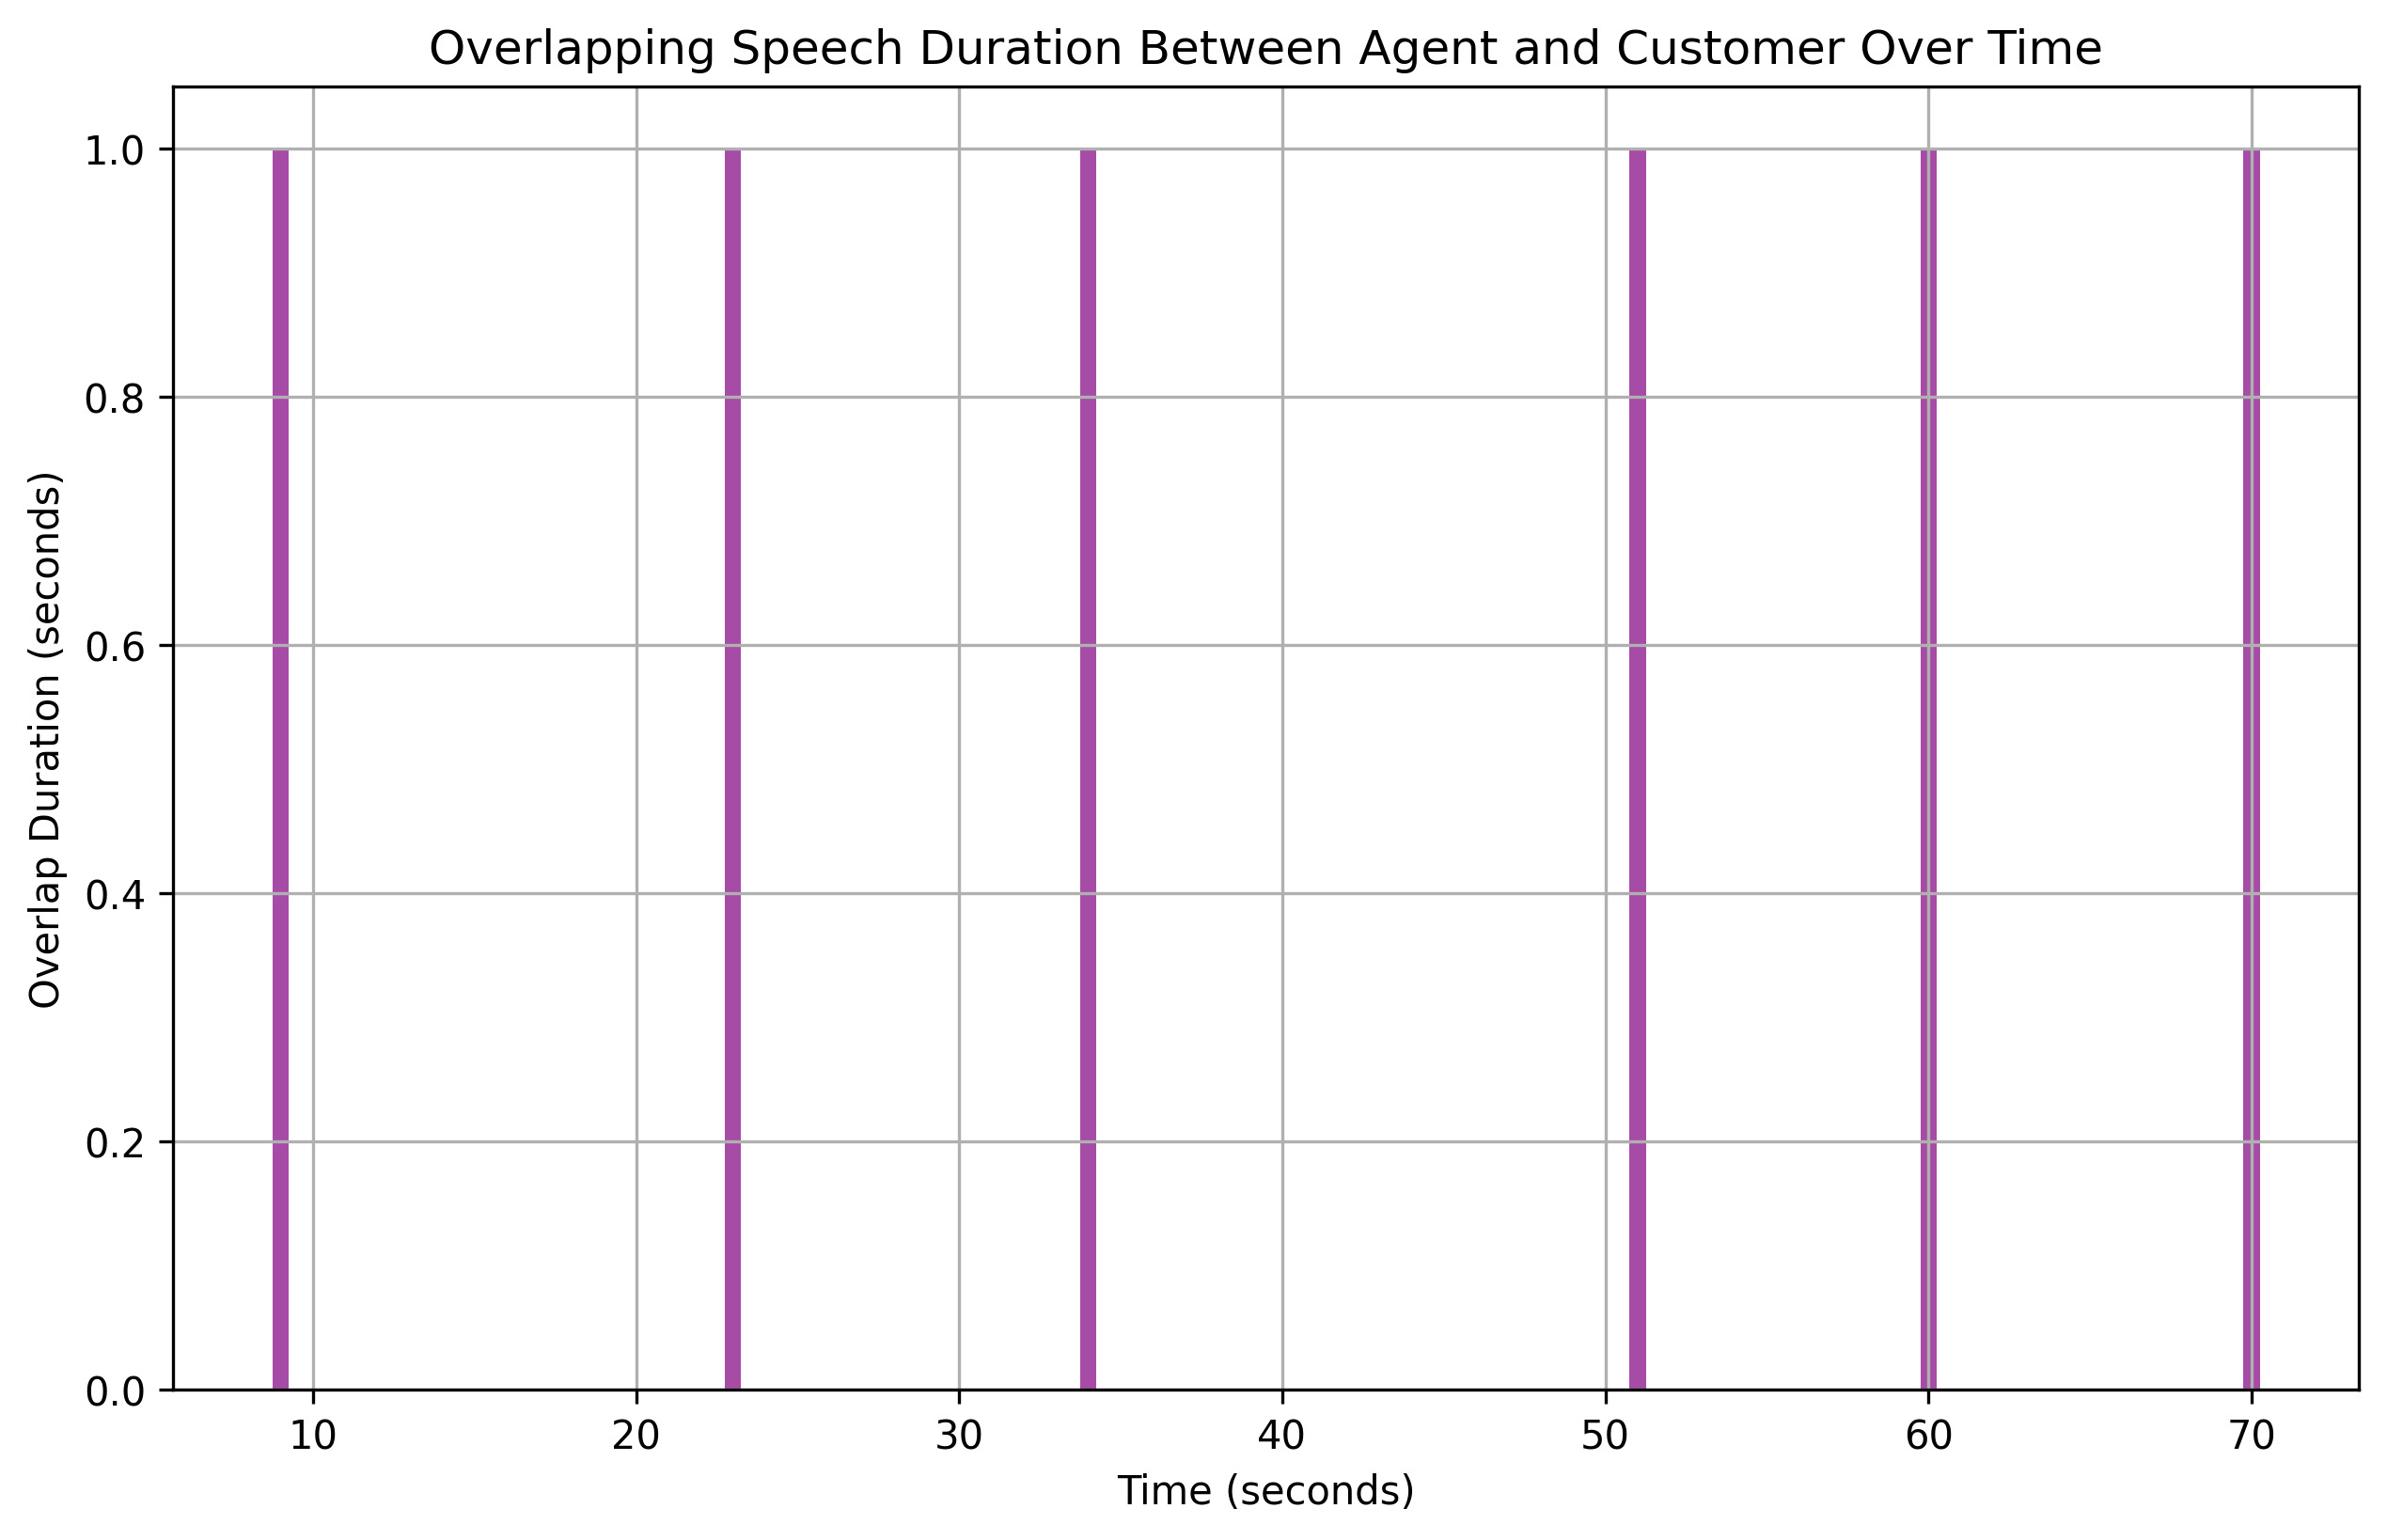

The data file committed next to this chart (first rows):
overlap_start, overlap_end, overlap_duration
9, 10, 1
23, 24, 1
34, 35, 1
51, 52, 1
60, 61, 1
70, 71, 1
